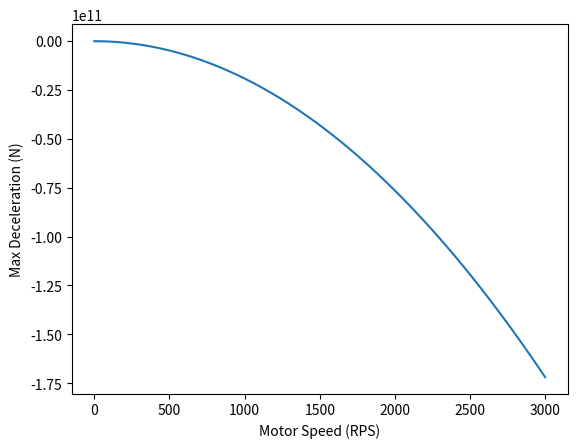

Python code for this plot:
import numpy as np
import matplotlib.pyplot as plt

##STATIC Globals
TRANSMISSION_EFFICIENCY = 0.9
TIRE_DIAMETER = 0.3  ##m
GEARING_RATIO = 1.0  ##tire rev / motor rev
ROLLING_RESISTANCE = 1.0  ##Nm
MASS = 150.0  ##kg
GRAV_ACCELLERATION = 9.8  ##m/s^2
TIRE_PRESSURE = 2.0  ##barr
DRAG_COEFF = 0.8  ##unitless
MAX_CROSSSECTIONAL_AREA = 0.5  ##m^2
AIR_DENSITY = 1.2  ##kg/m^3

MOTORTORQUE = 3.7 * 3  ##Nm
TIRETORQUE = 0.0
STATICFRICTION = 2.480847866 

MOTOR_SPEED = 21.220659078940496  ##rev/s for vel = 20m/s ##motorspeed is rotations per second

def rpm_to_motorspeed(rpm):
    rpmNum = rpm
    return rpmNum * 60

def velocity(motorspeed):  ##probable inputs
    return GEARING_RATIO * rpm_to_motorspeed(motorspeed) * TIRE_DIAMETER * np.pi


def max_acceleration (motor_speed):
    kartMaxForce = (2 * MOTORTORQUE * GEARING_RATIO * TRANSMISSION_EFFICIENCY) / (MASS * TIRE_DIAMETER)
    kartBreakAwayForce = 0.99 * GRAV_ACCELLERATION * STATICFRICTION
    vel = velocity(motor_speed)
    chunk2 = (DRAG_COEFF * MAX_CROSSSECTIONAL_AREA * AIR_DENSITY * velocity(motor_speed) ** 2) / (MASS * 2)
    chunk3 = 0.005 + (1 / TIRE_PRESSURE) * (0.01 + 0.0095 * ((3.6 * velocity(motor_speed)) / 100) ** 2) * GRAV_ACCELLERATION
    if kartMaxForce > kartBreakAwayForce:
        return kartBreakAwayForce - chunk2 - chunk3
    else:
        return kartMaxForce - chunk2 - chunk3
    
def max_braking(motor_speed):
    kartBreakAwayForce = 0.99 * GRAV_ACCELLERATION * STATICFRICTION
    chunk2 = (DRAG_COEFF * MAX_CROSSSECTIONAL_AREA * AIR_DENSITY * velocity(motor_speed) ** 2) / (MASS * 2)
    chunk3 = 0.005 + (1 / TIRE_PRESSURE) * (0.01 + 0.0095 * ((3.6 * velocity(motor_speed)) / 100) ** 2) * GRAV_ACCELLERATION
    return (-1 * kartBreakAwayForce) - chunk2 - chunk3

if __name__ == '__main__':    
    rpm = 3000
    rps = rpm_to_motorspeed(rpm)
    print(f'RPM: {rpm} RPS: {rps}')
    speed = [] #motor speed
    for i in range(0, int(rpm)):
        speed.append(i)
    a = []
    for s in speed:
        srps = rpm_to_motorspeed(s)
        a.append(max_braking(srps))
        
    plt.plot(speed, a)
    plt.xlabel("Motor Speed (RPS)")
    plt.ylabel("Max Deceleration (N)")
    plt.show()
